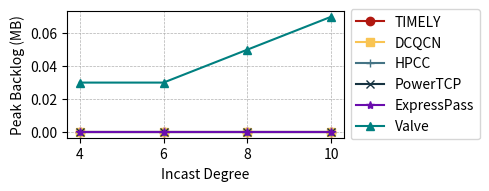

This chart was generated by the following Python code: (Note: this script raises an exception after producing the figure.)
import os
import matplotlib.pyplot as plt
from matplotlib import rcParams
rcParams['pdf.fonttype'] = 42
rcParams['ps.fonttype'] = 42

# 定义算法对应的显示名和颜色、标记
algorithm_display = {
    'timely': ('TIMELY', '#b11810', 'o'),
    'dcqcn': ('DCQCN', '#f9c453', 's'),
    'hpcc': ('HPCC', '#457485', '+'),
    'powerInt': ('PowerTCP', '#173341', 'x'),
    'expresspass': ('ExpressPass', '#6A0DAD', '*'),
    'valve': ('Valve', 'teal', '^')   # 新增Valve
}

# 需要处理的 incast 场景及 x 轴对应值
folders = ['qlen4to1', 'qlen6to1', 'qlen8to1', 'qlen10to1']
incast_degrees = [4, 6, 8, 10]

# 指定源节点和目的节点（根据你的场景替换）
source_node = 2 
dest_node = 1

# 初始化存储算法结果的字典
results = {algo: [] for algo in algorithm_display}

# 从 monitor 文件夹下读取并处理每个算法在每个场景下的最大队列长度（过滤 src-dst）
for folder in folders:
    folder_path = os.path.join('/home/pnic/valve-opponent-ns3/simulator/ns-3.39/examples/PowerTCP/monitor_output/simple-incast/', folder)
    for algo in algorithm_display:
        if algo == 'valve':
            continue  # Valve不需要从文件中读取，直接赋值
        filename = os.path.join(folder_path, f'{algo}.txt')

        max_qlen = 0
        if os.path.exists(filename):
            with open(filename, 'r') as f:
                for line in f:
                    parts = line.strip().split()
                    if len(parts) < 4:
                        continue
                    try:
                        current_source = int(parts[0])
                        current_dest = int(parts[1])
                        qlen = float(parts[2]) / 1e3  # 转换为 Mb

                        if current_source == source_node and current_dest == dest_node:
                            if qlen > max_qlen:
                                max_qlen = qlen
                    except:
                        continue
        else:
            print(f"Warning: {filename} not found, skipping...")

        results[algo].append(max_qlen)

# Valve算法直接赋固定纵坐标
results['valve'] = [0.03, 0.03, 0.05, 0.07] #  # 根据实际情况设置Valve的队列长度

# 绘图
plt.figure(figsize=(5, 2))
for algo in algorithm_display:
    label, color, marker = algorithm_display[algo]
    plt.plot(incast_degrees, results[algo], label=label, color=color, marker=marker)
    # 将纵坐标数据标在每个点上方
# for x, y in zip(incast_degrees, results['valve']):
#     plt.text(x+0.5, y-0.15, f"{y:.2f}", fontsize=8, ha='center', va='bottom')

plt.xlabel("Incast Degree")
plt.ylabel("Peak Backlog (MB)")

plt.grid(True, linestyle='--', linewidth=0.5)

# 将图例放到右侧而不占用图内空间
plt.legend(loc='center left', bbox_to_anchor=(1, 0.5))

plt.tight_layout(rect=[0, 0, 1, 1])  # 为右侧图例腾出空间

# 输出保存
plt.savefig('/home/pnic/valve-ns3/simulator/ns-3.39/examples/valve/_figure/simple-incast/qlen_incast_comparison.pdf', dpi=600)
plt.show()
